Run: headless pygame with SDL's dummy video driver; simulated clock (each Clock.tick advances the game by its frame time, no real sleeping); random seed 0; keys injected as events and as key.get_pressed() state; no mouse input.
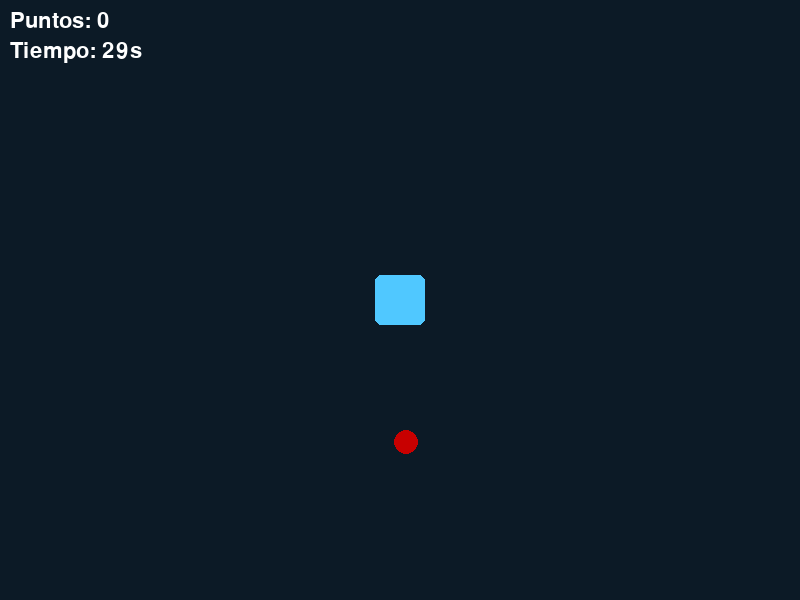
Frame 1 of 4 · flips 1–60 · no input
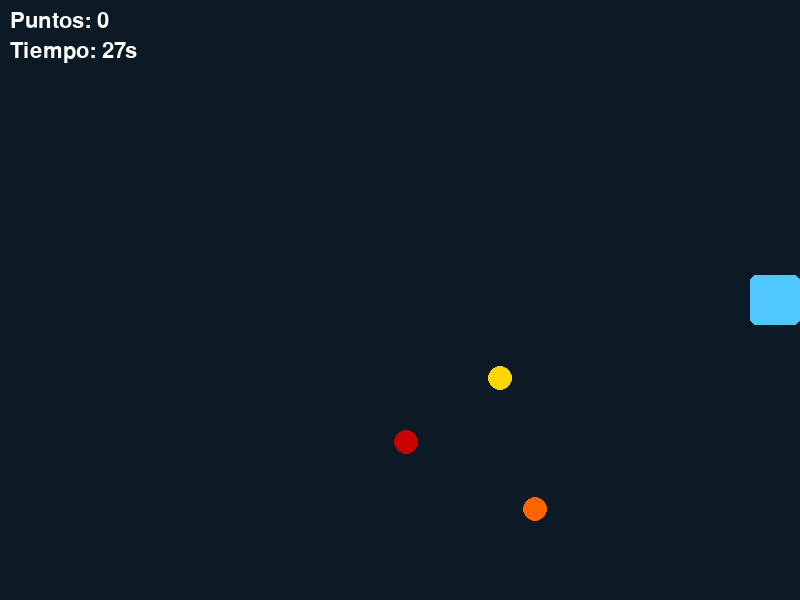
Frame 2 of 4 · flips 61–180 · tapped SPACE, RETURN · held RIGHT (→), D
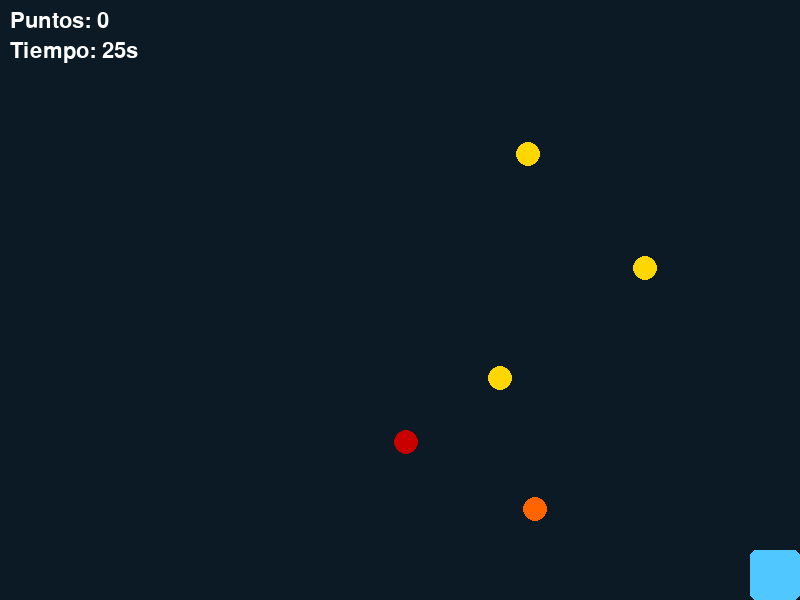
Frame 3 of 4 · flips 181–300 · held DOWN (↓), S
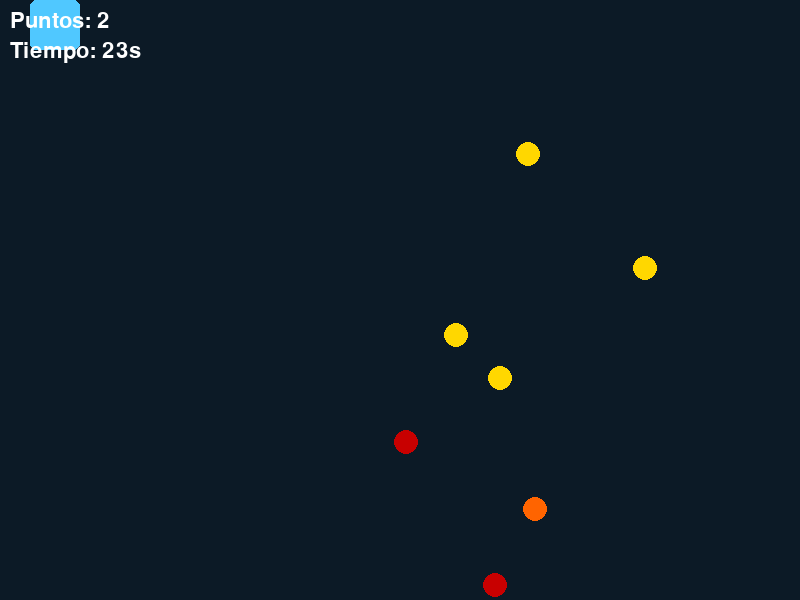
Frame 4 of 4 · flips 301–420 · held LEFT (←), A, UP (↑), W

The pygame program that drew these frames:

import pygame
import random
pygame.init()

ANCHO, ALTO = 800, 600
pantalla = pygame.display.set_mode((ANCHO, ALTO))
pygame.display.set_caption("Atrapa monedas")
clock = pygame.time.Clock()

# Jugador(rectangulo)
jugador = pygame.Rect(ANCHO//2 - 25, ALTO//2 - 25, 50, 50)
VEL = 6

# Monedas y agregue bombas
MONEDA_RADIO = 12
monedas = []
bombas = []
SPAWN_MS = 900
ULTIMO_SPAWN = 0
MAX_MONEDAS = 8

# HUD
fuente = pygame.font.Font(None, 32)
puntos = 0
TIEMPO_TOTAL_MS = 30_000 # 30 segundos
inicio_ms = pygame.time.get_ticks()

running = True
while running:
    dt = clock.tick(60) # ms transcurridos desde el frame
    ahora = pygame.time.get_ticks()

    for e in pygame.event.get():
        if e.type == pygame.QUIT or (e.type == pygame.KEYDOWN and e.key == pygame.K_ESCAPE):
            running = False
        elif e.type == pygame.KEYDOWN and e.key == pygame.K_ESCAPE:
            running = False
    # Movimiento
    teclas = pygame.key.get_pressed()
    dx = (teclas[pygame.K_RIGHT] or teclas[pygame.K_d]) - (teclas[pygame.K_LEFT] or teclas[pygame.K_a])
    dy = (teclas[pygame.K_DOWN] or teclas[pygame.K_s]) - (teclas[pygame.K_UP] or teclas[pygame.K_w])
    jugador.x += int(dx * VEL)
    jugador.y += int(dy * VEL)
    
    # Limitar a la pantalla
    jugador.clamp_ip(pygame.Rect(0, 0, ANCHO, ALTO))

    # Aumentar dificultad: reducir SPAWN_MS con el tiempo
    dificultad = 1 + (ahora - inicio_ms) / TIEMPO_TOTAL_MS
    spawn_interval = max(300, int(SPAWN_MS / dificultad))

    # Spawnear monedas y bombas
    if ahora - ULTIMO_SPAWN >= spawn_interval and len(monedas) < MAX_MONEDAS:
        x = random.randint(MONEDA_RADIO, ANCHO - MONEDA_RADIO)
        y = random.randint(MONEDA_RADIO, ALTO - MONEDA_RADIO)
        rect = pygame.Rect(x - MONEDA_RADIO, y - MONEDA_RADIO, MONEDA_RADIO*2, MONEDA_RADIO*2)
        if random.random() < 0.15:
            bombas.append(rect)
        else:
            monedas.append((rect, random.choice([1, 2])))  # valor 1 o 2
        ULTIMO_SPAWN = ahora

    # Colisiones con monedas
    recogidas = []
    for i, (m, valor) in enumerate(monedas):
        if jugador.colliderect(m):
            puntos += valor
            recogidas.append(i)
    for i in reversed(recogidas):
        monedas.pop(i)

    # Colisiones con bombas
    bombas_recogidas = []
    for i, b in enumerate(bombas):
        if jugador.colliderect(b):
            TIEMPO_TOTAL_MS -= 3000  # restar 3 segundos
            bombas_recogidas.append(i)
    for i in reversed(bombas_recogidas):
        bombas.pop(i)

    # Tiempo restante
    transcurrido = ahora - inicio_ms
    restante_ms = max(0, TIEMPO_TOTAL_MS - transcurrido)
    if restante_ms == 0:
        game_over_txt = pygame.font.Font(None, 64).render("¡Tiempo!", True, (255, 220, 60))
        puntaje_txt = pygame.font.Font(None, 48).render(f"Puntaje: {puntos}", True, (255, 255, 255))
        pantalla.blit(game_over_txt, game_over_txt.get_rect(center=(ANCHO//2, ALTO//2 - 30)))
        pantalla.blit(puntaje_txt, puntaje_txt.get_rect(center=(ANCHO//2, ALTO//2 + 30)))
        pygame.display.flip()
        pygame.time.delay(1500)
        running = False
        continue

    # Dibujo
    pantalla.fill((12, 26, 38))
    for m, valor in monedas:
        color = (255, 215, 0) if valor == 1 else (255, 100, 0)
        pygame.draw.circle(pantalla, color, m.center, MONEDA_RADIO)
    for b in bombas:
        pygame.draw.circle(pantalla, (200, 0, 0), b.center, MONEDA_RADIO)
    pygame.draw.rect(pantalla, (80, 200, 255), jugador, border_radius=6)

    # HUD
    seg = restante_ms // 1000
    hud1 = fuente.render(f"Puntos: {puntos}", True, (255, 255, 255))
    hud2 = fuente.render(f"Tiempo: {seg:02d}s", True, (255, 255, 255))
    pantalla.blit(hud1, (10, 10))
    pantalla.blit(hud2, (10, 40))

    pygame.display.flip()

pygame.quit()
